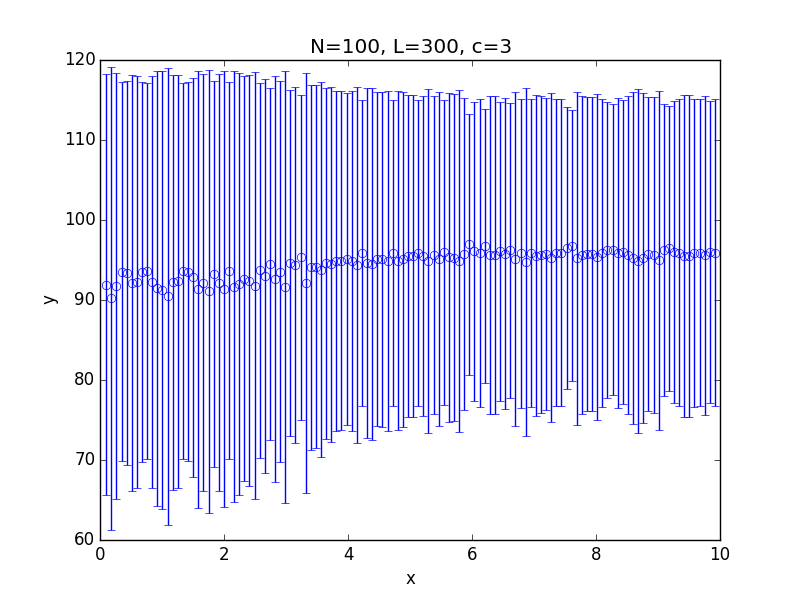

Data behind this chart, as committed beside it:
x; 0.100000; 0.182500; 0.265000; 0.347500; 0.430000; 0.512500; 0.595000; 0.677500; 0.760000; 0.842500; 0.925000; 1.007500; 1.090000; 1.172500; 1.255000; 1.337500; 1.420000; 1.502500; 1.585000; 1.667500; 1.750000; 1.832500; 1.915000
y; 91.91; 90.21; 91.77; 93.55; 93.35; 92.15; 92.26; 93.51; 93.63; 92.27; 91.44; 91.28; 90.47; 92.22; 92.33; 93.62; 93.54; 92.84; 91.32; 92.15; 91.08; 93.28; 92.15
std; 26.35; 28.9; 26.61; 23.7; 24.01; 26.02; 25.77; 23.71; 23.52; 25.79; 27.19; 27.36; 28.56; 25.91; 25.77; 23.53; 23.66; 24.9; 27.31; 26.08; 27.73; 24.15; 26.07
